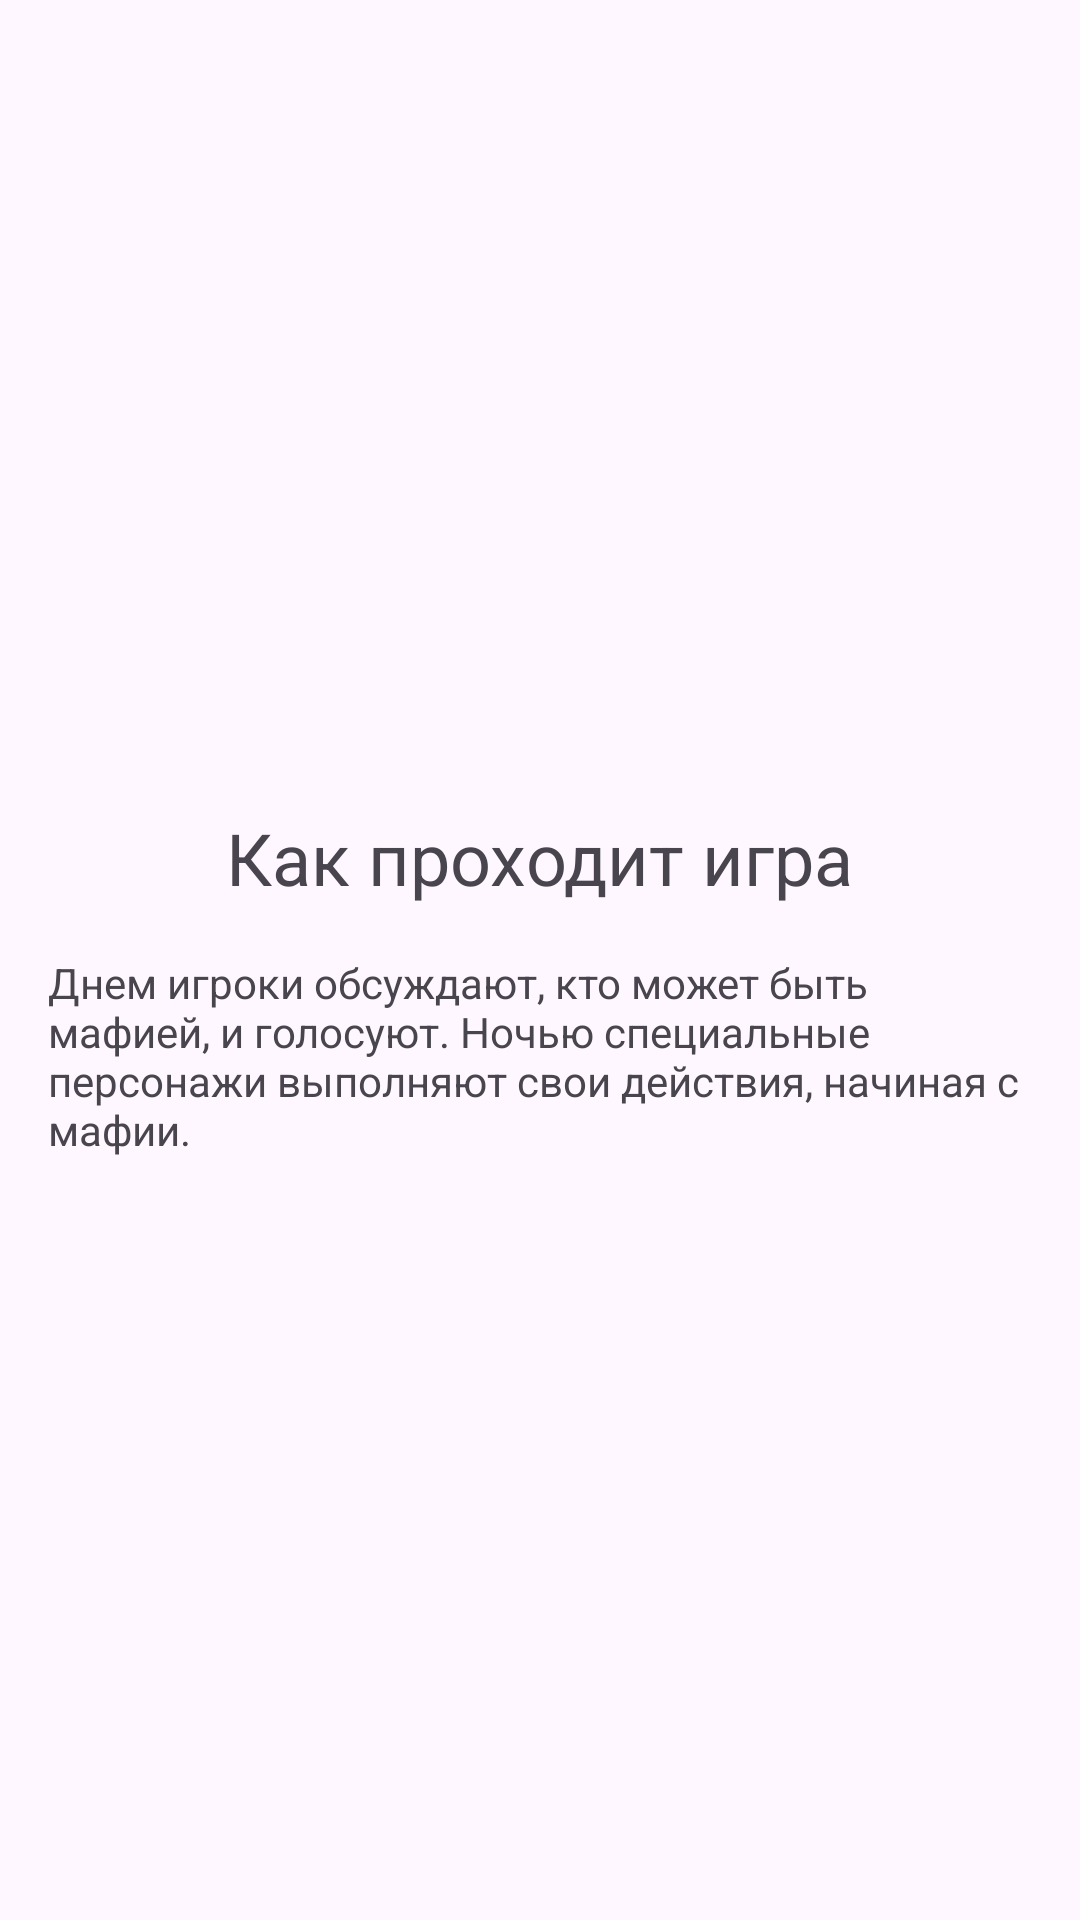

Produce the Android XML layout that renders to this screen, including the resource entries it uses.
<!-- AndroidManifest.xml: application theme Theme.MafiaGame -->
<!-- res/layout/tutorial_screen_4.xml -->
<LinearLayout xmlns:android="http://schemas.android.com/apk/res/android"
    android:layout_width="match_parent"
    android:layout_height="match_parent"
    android:orientation="vertical"
    android:gravity="center"
    android:padding="16dp">

    <TextView
        android:layout_width="wrap_content"
        android:layout_height="wrap_content"
        android:text="Как проходит игра"
        android:textSize="24sp"
        android:layout_margin="16dp" />

    <TextView
        android:layout_width="wrap_content"
        android:layout_height="wrap_content"
        android:text="Днем игроки обсуждают, кто может быть мафией, и голосуют. Ночью специальные персонажи выполняют свои действия, начиная с мафии." />

</LinearLayout>
<!-- resources referenced by this layout -->
<resources>
  <style name="Theme.MafiaGame" parent="Base.Theme.MafiaGame" />
  <style name="Base.Theme.MafiaGame" parent="Theme.Material3.DayNight.NoActionBar">
          
          
      </style>
</resources>
